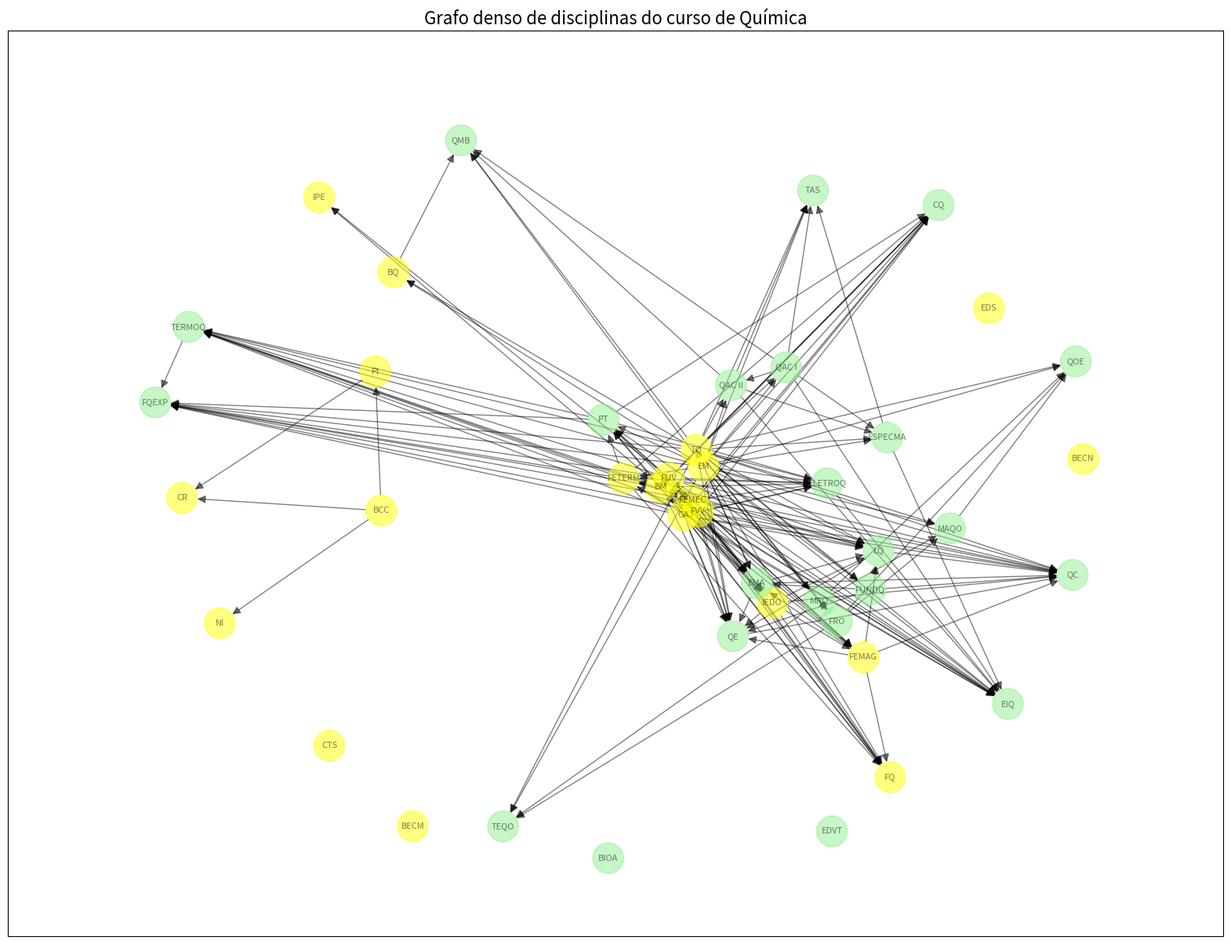

Write the Python code that produced this figure.
#Grafo Química

import networkx as nx
import matplotlib.pyplot as plt

#Cria o grafo com as arestas em pares
g = nx.DiGraph([
    ("BM","FUV"),
    ("FUV","FVV"),
    ("FUV","FEMEC"),
    ("BM","GA"),
    ("GA","FVV"),
    ("FVV","IEDO"),
    ("GA","FEMEC"),
    ("EM","TQ"),
    ("TQ","BQ"),
    ("EM","FETERM"),
    ("FEMEC", "FETERM"),
    ("BCC","NI"),
    ("PI","CR"),
    ("IEDO","FEMAG"),
    ("FEMEC","FEMAG"),
    ("FETERM","FQ"),
    ("FEMAG","FQ"),
    ("FUV", "IPE"),
    ("BCC", "PI"),

    ("TQ","FUNDQ"),
    ("FETERM","PT"), ("FVV","PT"),
    ("TQ", "FRO"),
    ("FEMAG","EMA"), ("FUNDQ","EMA"),
    ("PT", "TERMOQ"), ("TQ", "TERMOQ"),
    ("TQ", "QAC I"),
    ("FRO", "MRO"),
    ("MRO", "MAQO"),
    ("MAQO", "QOE"),
    ("TQ", "CQ"), ("PT", "CQ"),
    ("EMA", "LQ"),
    ("QAC I", "QAC II"),
    ("LQ", "QE"),
    ("MRO", "TEQO"),
    ("QE", "QC"),
    ("QAC II", "ESPECMA"),
    ("PT", "ELETROQ"), ("TQ", "ELETROQ"),
    ("BQ", "QMB"), ("QAC II", "QMB"),
    ("ESPECMA", "EIQ"), ("ELETROQ", "EIQ"),
    ("TERMOQ", "FQEXP"),
    ("ESPECMA","TAS")
])

#Adiciona os nós soltos
g.add_nodes_from(["EDVT","BIOA","BECN","BECM","CTS","EDS"])

g_transitiva = nx.transitive_closure(g)

nos_bct = ["BM","FUV","FVV","FEMEC","GA","FVV","IEDO","EM","TQ","BQ","FETERM","BCC","NI","PI","CR","IEDO","FEMAG","FQ","IPE","BECN","BECM","CTS","EDS"]

cor_dos_nos = []

for nodo in g_transitiva.nodes():
    if nodo in nos_bct:
        cor_dos_nos.append("yellow")
    else:
        cor_dos_nos.append("lightgreen")

# Plotar o novo grafo
plt.figure(figsize=(20, 15))

# Usar um layout que espalha melhor os nós
pos = nx.spring_layout(g_transitiva, k=0.5, seed=42)

nx.draw_networkx(
    g_transitiva,
    pos,
    with_labels=True,
    node_color=cor_dos_nos,
    node_size=800,
    font_size=8,
    arrows=True,
    arrowsize=15,
    edge_color='black',
    alpha=0.5
)

plt.title("Grafo denso de disciplinas do curso de Química", fontsize=16)
plt.margins(0.1)
plt.show()
